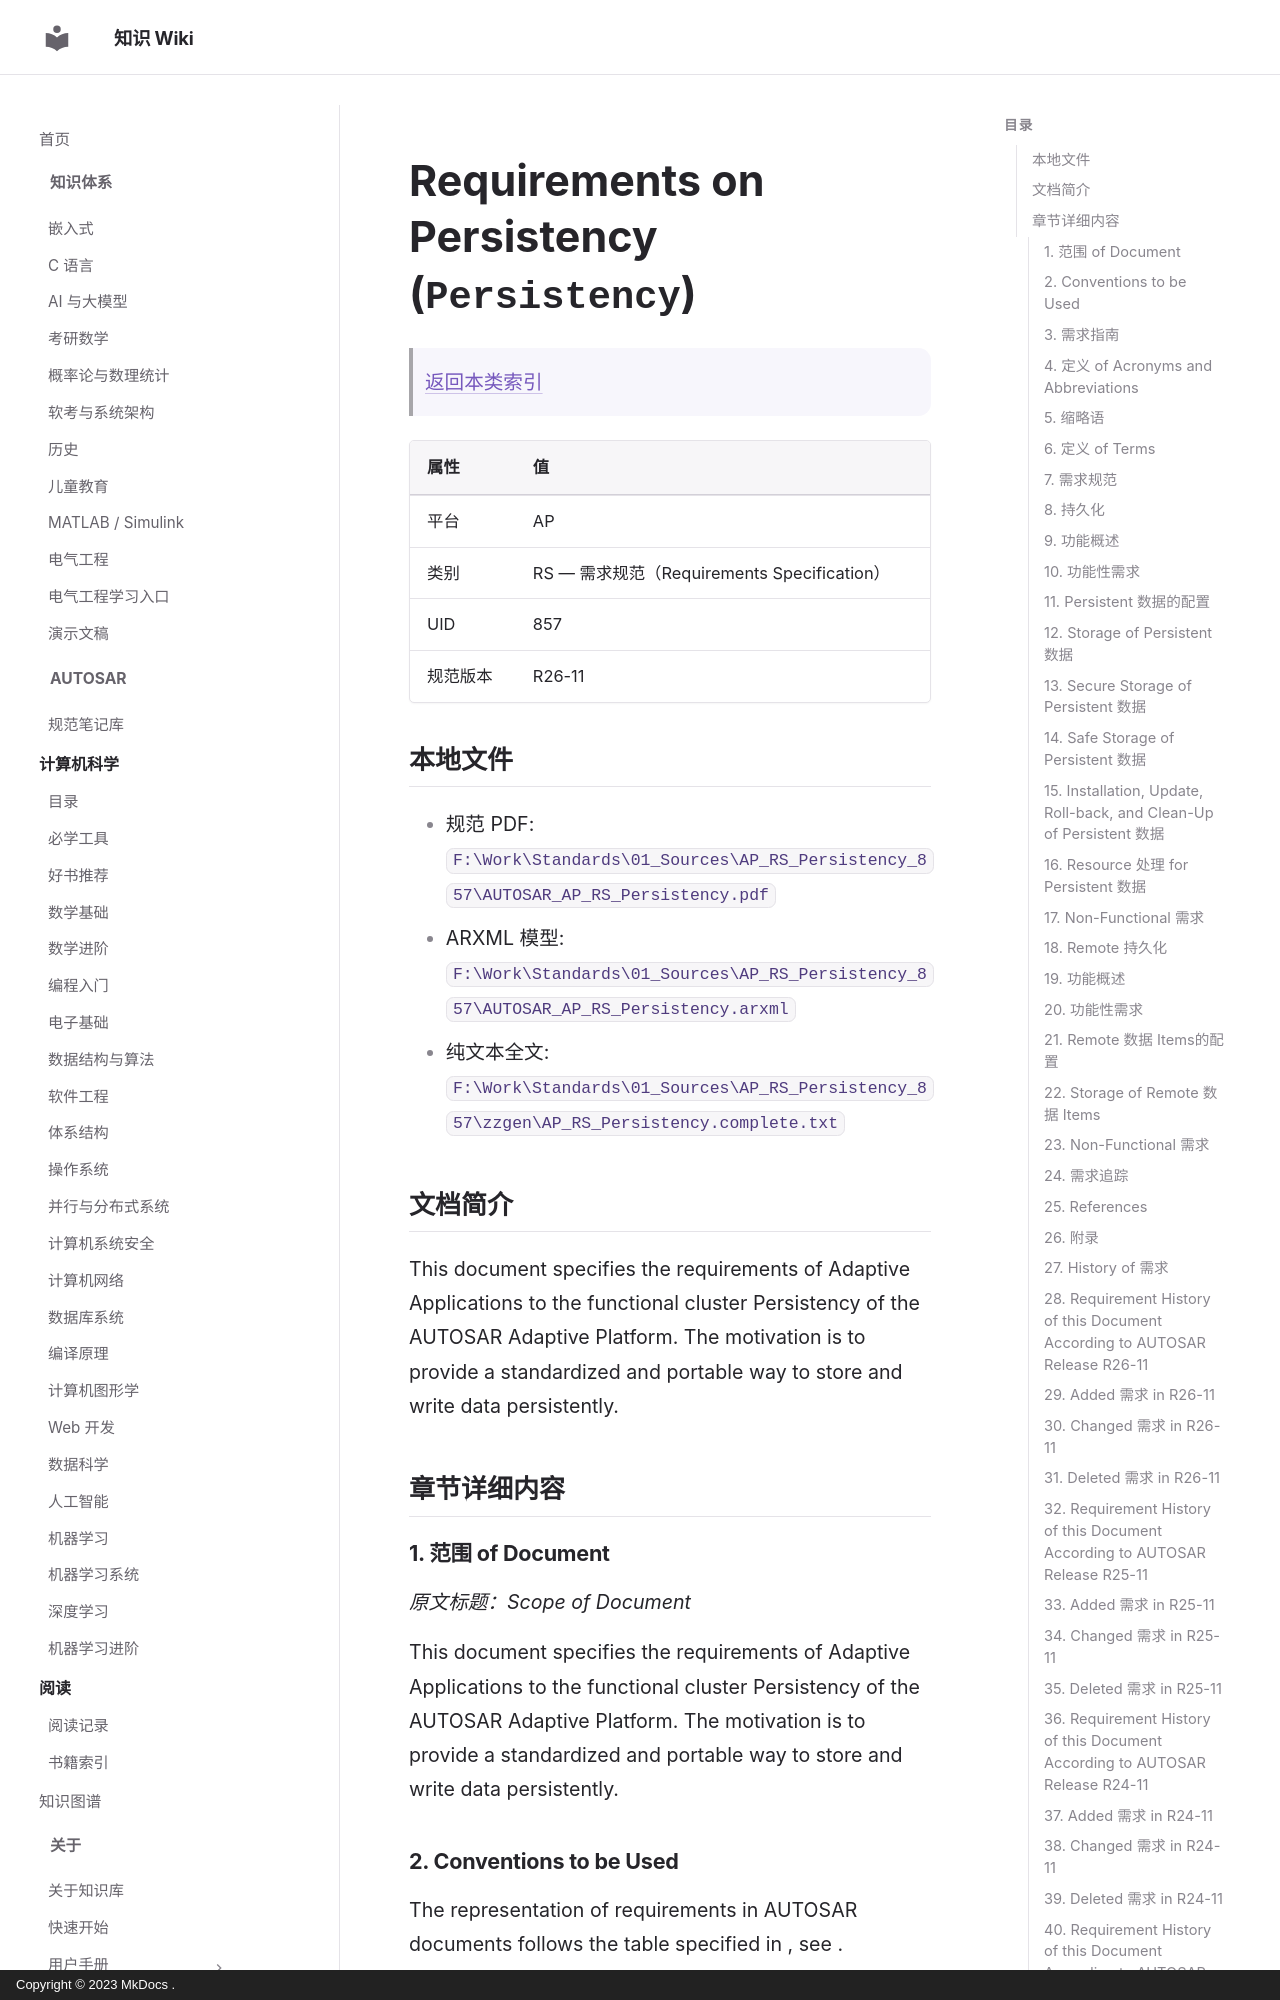

repository: ilikui/wiki · page: types/autosar/specs/AP/RS/Persistency/index.html · generator: mkdocs · copyright: Copyright © 2023 MkDocs .

# Requirements on Persistency (`Persistency`)

> [返回本类索引](index.md)

| 属性 | 值 |
|---|---|
| 平台 | AP |
| 类别 | RS — 需求规范（Requirements Specification） |
| UID | 857 |
| 规范版本 | R26-11 |

## 本地文件

- 规范 PDF: `F:\Work\Standards\01_Sources\AP_RS_Persistency_857\AUTOSAR_AP_RS_Persistency.pdf`
- ARXML 模型: `F:\Work\Standards\01_Sources\AP_RS_Persistency_857\AUTOSAR_AP_RS_Persistency.arxml`
- 纯文本全文: `F:\Work\Standards\01_Sources\AP_RS_Persistency_857\zzgen\AP_RS_Persistency.complete.txt`

## 文档简介

This document specifies the requirements of Adaptive Applications to the functional cluster Persistency of the AUTOSAR Adaptive Platform. The motivation is to provide a standardized and portable way to store and write data persistently.

## 章节详细内容

### 1. 范围 of Document
*原文标题：Scope of Document*

This document specifies the requirements of Adaptive Applications to the functional cluster Persistency of the AUTOSAR Adaptive Platform. The motivation is to provide a standardized and portable way to store and write data persistently.

### 2. Conventions to be Used

The representation of requirements in AUTOSAR documents follows the table specified in , see .

The verbal forms for the expression of obligation specified in  shall be used to indicate requirements, see .

### 3. 需求指南
*原文标题：Requirements Guidelines*

There are no special guidelines for requirements for the functional cluster Persistency.

### 4. 定义 of Acronyms and Abbreviations
*原文标题：Definition of Acronyms and Abbreviations*
